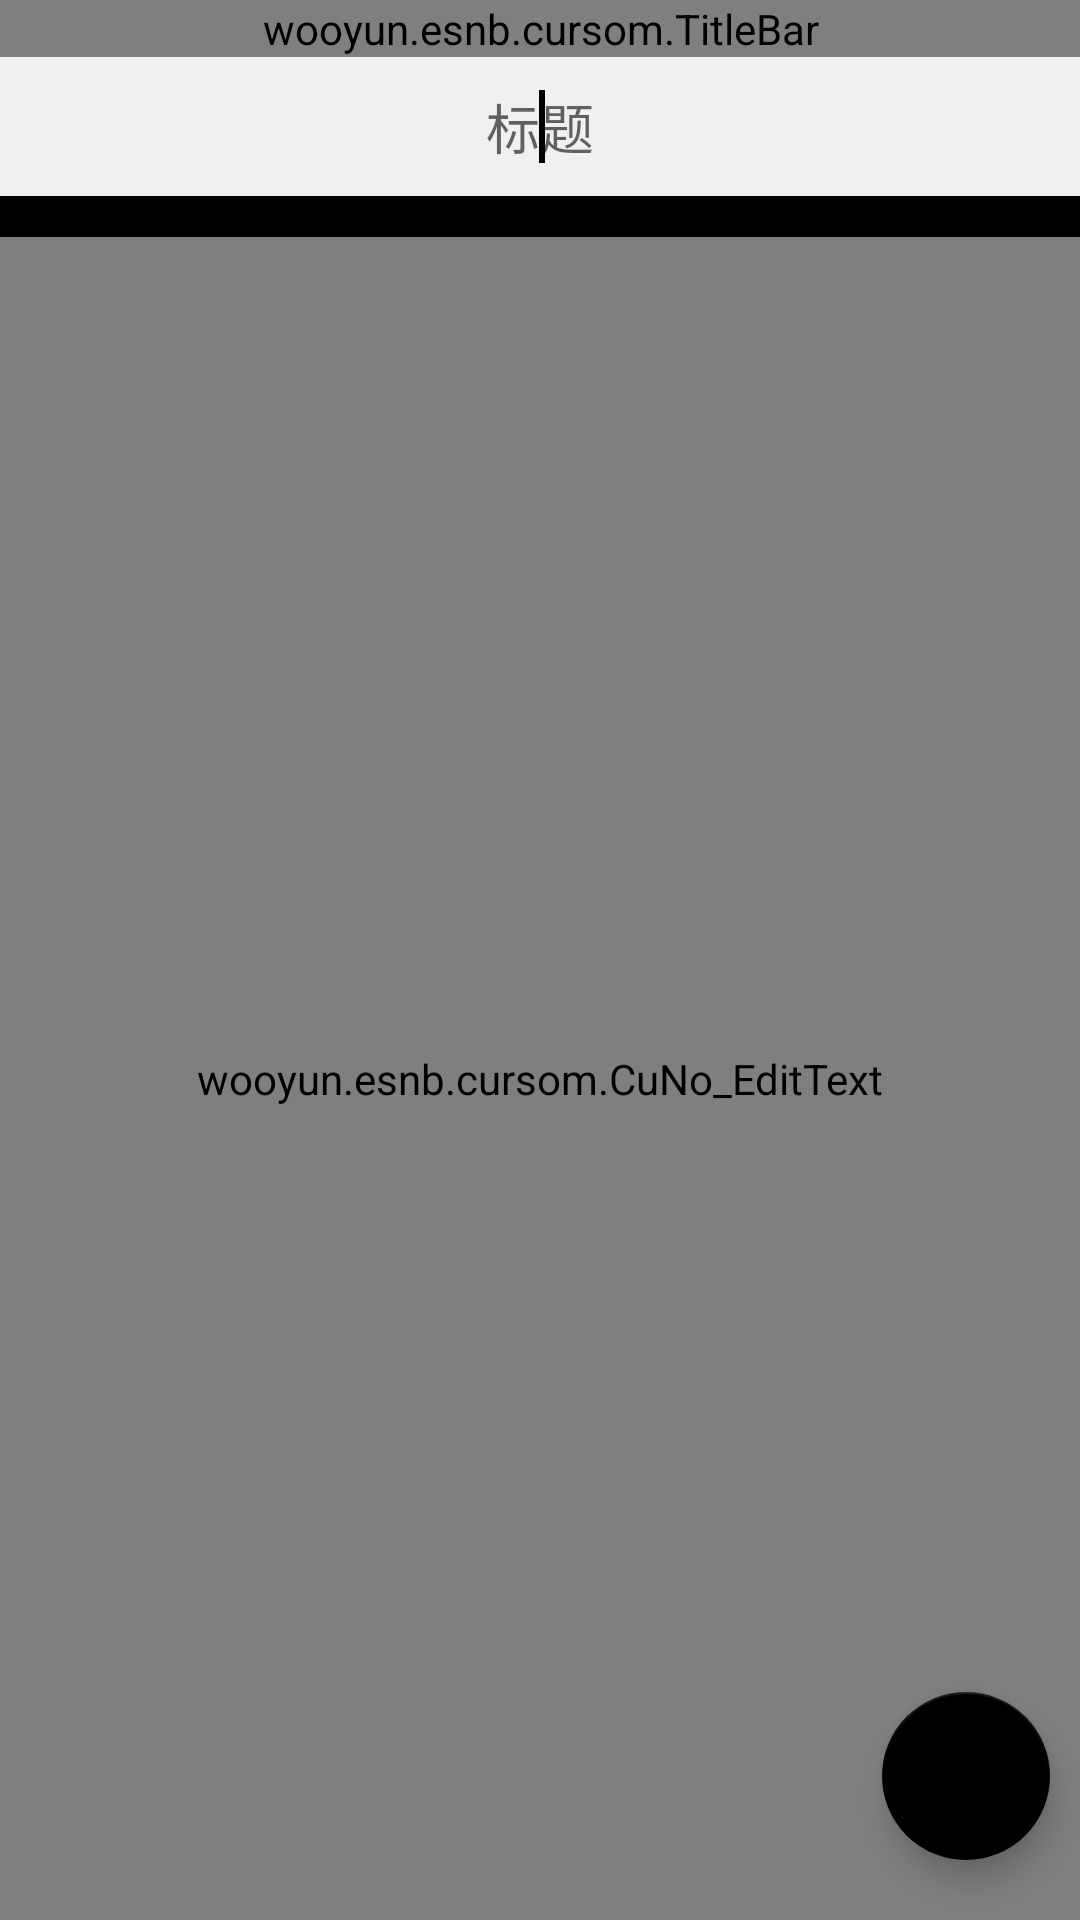

Layout XML and referenced resources for this Android screen:
<!-- AndroidManifest.xml: application theme AppTheme -->
<!-- res/layout/activity_editor.xml -->
<?xml version="1.0" encoding="utf-8"?>
<LinearLayout xmlns:android="http://schemas.android.com/apk/res/android"
    xmlns:tools="http://schemas.android.com/tools"
    android:layout_width="match_parent"
    android:layout_height="match_parent"
    xmlns:app="http://schemas.android.com/apk/res-auto"
    android:orientation="vertical"
    android:background="@color/back6">
    <wooyun.esnb.cursom.TitleBar
        android:id="@+id/title_bar"
        android:layout_width="match_parent"
        android:layout_height="wrap_content"
        android:background="@color/colorImages1"/>
    <RelativeLayout
        android:layout_width="match_parent"
        android:layout_height="match_parent">

        <LinearLayout
            android:layout_width="match_parent"
            android:layout_height="match_parent"
            android:orientation="vertical">

            <LinearLayout
                android:layout_width="match_parent"
                android:layout_height="wrap_content"
                android:layout_margin="10dp"
                android:gravity="center">

                <EditText
                    android:id="@+id/et_title"
                    android:layout_width="0dp"
                    android:layout_height="wrap_content"
                    android:layout_weight="1"
                    android:background="@null"
                    android:gravity="center"
                    android:hint="@string/title_name">

                    <requestFocus />
                </EditText>
            </LinearLayout>

            <TextView
                android:id="@+id/edit_time"
                android:layout_width="match_parent"
                android:layout_height="wrap_content"
                android:background="#000"
                android:gravity="right"
                android:textColor="#FFF"
                android:textSize="10sp"
                tools:ignore="RtlHardcoded,SmallSp" />


            <wooyun.esnb.cursom.CuNo_EditText
                android:id="@+id/et_content"
                android:layout_width="fill_parent"
                android:layout_height="0dp"
                android:layout_weight="1"
                android:background="@null"
                android:gravity="left"
                android:hint="@string/release_name" />


        </LinearLayout>

        <android.support.design.widget.FloatingActionButton
            android:id="@+id/btn_save"
            android:layout_width="wrap_content"
            android:layout_height="wrap_content"
            android:layout_alignParentEnd="true"
            android:layout_alignParentRight="true"
            android:layout_alignParentBottom="true"
            android:layout_marginEnd="10dp"
            android:layout_marginRight="16dp"
            android:layout_marginBottom="20dp"
            android:background="@color/colorback"
            android:src="@drawable/ic_save_black_24dp"
            app:backgroundTint="@color/colorImages1" />

    </RelativeLayout>
</LinearLayout>
<!-- resources referenced by this layout -->
<resources>
  <color name="back6">#f0f0f0</color>
  <color name="colorImages1">#000</color>
  <color name="colorback">#CCCCCC</color>
  <string name="release_name">内容</string>
  <string name="title_name">标题</string>
  <style name="AppTheme" parent="Base.Theme.AppCompat.Light.DarkActionBar">
          
          
          
          
          
          
          <item name="android:textColorSecondary">#333333</item>
          
          <item name="android:windowDisablePreview">true</item>
          <item name="colorPrimary">@color/colorImages1</item>
          <item name="colorPrimaryDark">@color/colorImages1</item>
          <item name="colorAccent">@color/colorImages1</item>
      </style>
</resources>
